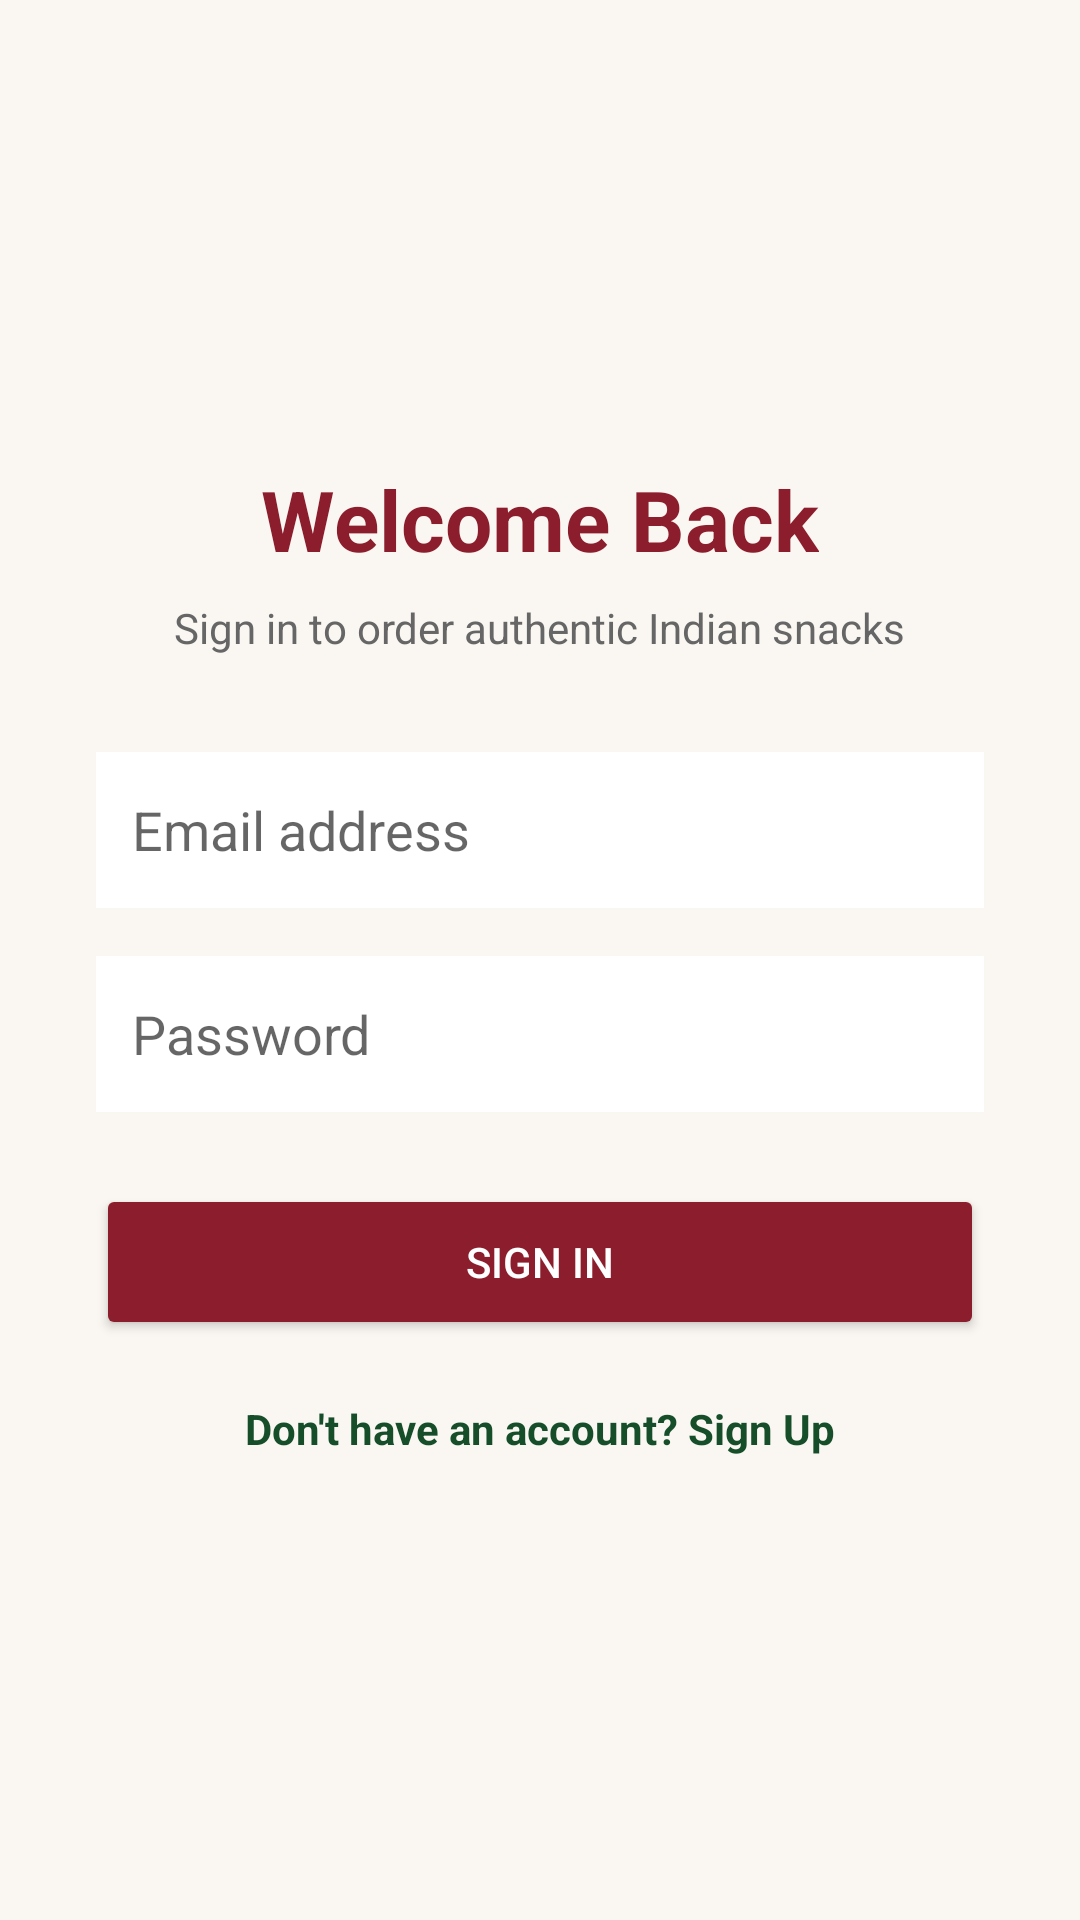

Produce the Android XML layout that renders to this screen, including the resource entries it uses.
<!-- AndroidManifest.xml: application theme Theme.FoodOrderingApp -->
<!-- res/layout/activity_login.xml -->
<?xml version="1.0" encoding="utf-8"?>
<LinearLayout xmlns:android="http://schemas.android.com/apk/res/android"
    android:layout_width="match_parent"
    android:layout_height="match_parent"
    android:orientation="vertical"
    android:gravity="center"
    android:padding="32dp"
    android:background="@color/background_cream">

    <TextView
        android:layout_width="wrap_content"
        android:layout_height="wrap_content"
        android:text="@string/login_title"
        android:textSize="28sp"
        android:textStyle="bold"
        android:textColor="@color/primary_maroon" />

    <TextView
        android:layout_width="wrap_content"
        android:layout_height="wrap_content"
        android:text="@string/login_subtitle"
        android:textSize="14sp"
        android:textColor="@color/text_gray"
        android:layout_marginTop="8dp"
        android:layout_marginBottom="32dp" />

    <EditText
        android:id="@+id/et_email"
        android:layout_width="match_parent"
        android:layout_height="52dp"
        android:hint="@string/email_hint"
        android:inputType="textEmailAddress"
        android:padding="12dp"
        android:background="@android:color/white"
        android:layout_marginBottom="16dp" />

    <EditText
        android:id="@+id/et_password"
        android:layout_width="match_parent"
        android:layout_height="52dp"
        android:hint="@string/password_hint"
        android:inputType="textPassword"
        android:padding="12dp"
        android:background="@android:color/white"
        android:layout_marginBottom="24dp" />

    <Button
        android:id="@+id/btn_login"
        android:layout_width="match_parent"
        android:layout_height="52dp"
        android:text="@string/btn_login"
        android:textColor="@color/white"
        android:backgroundTint="@color/primary_maroon" />

    <TextView
        android:id="@+id/tv_go_signup"
        android:layout_width="wrap_content"
        android:layout_height="wrap_content"
        android:text="Don't have an account? Sign Up"
        android:textColor="@color/brand_green"
        android:textStyle="bold"
        android:layout_marginTop="20dp" />

</LinearLayout>
<!-- resources referenced by this layout -->
<resources>
  <color name="background_cream">#FAF7F2</color>
  <color name="brand_green">#164E2A</color>
  <color name="primary_maroon">#8B1D2C</color>
  <color name="text_gray">#666666</color>
  <color name="white">#FFFFFF</color>
  <string name="btn_login">Sign In</string>
  <string name="email_hint">Email address</string>
  <string name="login_subtitle">Sign in to order authentic Indian snacks</string>
  <string name="login_title">Welcome Back</string>
  <string name="password_hint">Password</string>
  <style name="Theme.FoodOrderingApp" parent="Theme.MaterialComponents.DayNight.NoActionBar">
          <item name="colorPrimary">@color/primary_maroon</item>
          <item name="colorPrimaryVariant">@color/primary_dark</item>
          <item name="colorOnPrimary">@color/white</item>
          <item name="colorSecondary">@color/accent_gold</item>
          <item name="colorOnSecondary">@color/text_dark</item>
          <item name="android:statusBarColor">@color/primary_dark</item>
          <item name="android:windowBackground">@color/background_cream</item>
      </style>
  <color name="primary_dark">#5B131E</color>
  <color name="accent_gold">#F5A623</color>
  <color name="text_dark">#1C1917</color>
</resources>
